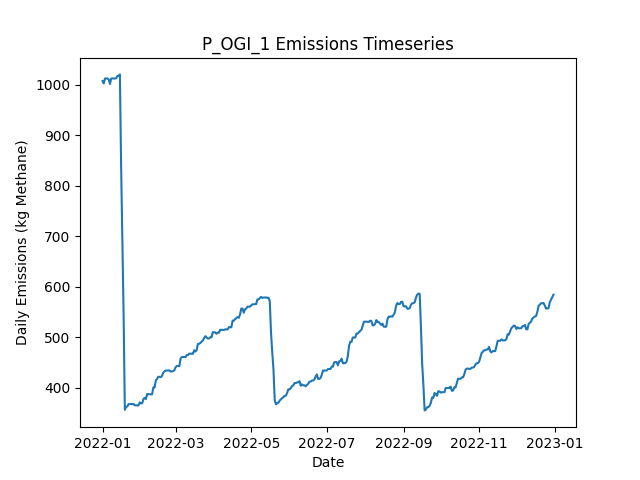

Source data for this figure (header and first rows):
Date, Daily Emissions (Kg Methane), Daily Mitigable Emissions (Kg Methane), Daily Non-Mitigable Emissions (Kg Methan…, Daily Cost ($), Active Leaks, New Leaks, Leaks Repaired, Leaks Naturally Repaired, Leaks Tagged, Daily Repair Cost ($), Daily Natural Repair Cost ($), OGI Deployment Cost ($), OGI Sites flagged for Follow-Up, OGI Leaks tagged for repair, OGI Sites Visited, OGI Travel Time (Minutes), OGI Survey Time (Minutes)
2022-01-01, 1007, 747.7, 259.4, 2876, 374, 376, 0, 1, 56, 0.00000, 200, 2876, , 56, 3, 180, 300
2022-01-02, 1002, 745, 257.4, 2876, 372, 0, 0, 1, 45, 0.00000, 200, 2876, , 45, 3, 180, 360
2022-01-03, 1012, 746.5, 265.7, 2876, 374, 2, 0, 0, 45, 0.00000, 0.00000, 2876, , 45, 3, 180, 300
2022-01-04, 1012, 746.5, 265.7, 2876, 374, 0, 0, 0, 61, 0.00000, 0.00000, 2876, , 61, 3, 180, 360
2022-01-05, 1012, 746.5, 265.7, 0.00000, 374, 0, 0, 0, 0, 0.00000, 0.00000, 0.00000, , 0, 0, 0, 0
2022-01-06, 1010, 746.5, 263.7, 0.00000, 373, 0, 0, 0, 0, 0.00000, 0.00000, 0.00000, , 0, 0, 0, 0
2022-01-07, 1001, 746.5, 254.8, 0.00000, 371, 0, 0, 0, 0, 0.00000, 0.00000, 0.00000, , 0, 0, 0, 0
2022-01-08, 1012, 757.5, 254.8, 0.00000, 373, 2, 0, 0, 0, 0.00000, 0.00000, 0.00000, , 0, 0, 0, 0
2022-01-09, 1012, 757.5, 254.8, 0.00000, 373, 0, 0, 0, 0, 0.00000, 0.00000, 0.00000, , 0, 0, 0, 0
2022-01-10, 1012, 757.5, 254.8, 0.00000, 373, 0, 0, 0, 0, 0.00000, 0.00000, 0.00000, , 0, 0, 0, 0
2022-01-11, 1012, 757.5, 254.8, 0.00000, 373, 0, 0, 0, 0, 0.00000, 0.00000, 0.00000, , 0, 0, 0, 0
2022-01-12, 1012, 757.7, 254.8, 0.00000, 374, 1, 0, 0, 0, 0.00000, 0.00000, 0.00000, , 0, 0, 0, 0
2022-01-13, 1017, 762.4, 254.8, 0.00000, 376, 2, 0, 0, 0, 0.00000, 0.00000, 0.00000, , 0, 0, 0, 0
2022-01-14, 1017, 762.4, 254.8, 0.00000, 376, 0, 0, 0, 0, 0.00000, 0.00000, 0.00000, , 0, 0, 0, 0
2022-01-15, 1020, 765.1, 255.2, 0.00000, 378, 2, 0, 0, 0, 0.00000, 0.00000, 0.00000, , 0, 0, 0, 0
2022-01-16, 838.9, 583.6, 255.2, 9800, 329, 1, 49, 1, 0, 9800, 200, 0.00000, , 0, 0, 0, 0
2022-01-17, 693.4, 438.2, 255.2, 9000, 286, 2, 45, 0, 0, 9000, 0.00000, 0.00000, , 0, 0, 0, 0
2022-01-18, 544.6, 289.4, 255.2, 7800, 248, 1, 39, 0, 0, 7800, 0.00000, 0.00000, , 0, 0, 0, 0
2022-01-19, 356.4, 101.2, 255.2, 10600, 195, 0, 53, 0, 0, 10600, 0.00000, 0.00000, , 0, 0, 0, 0
2022-01-20, 362.5, 107.3, 255.2, 0.00000, 196, 1, 0, 0, 0, 0.00000, 0.00000, 0.00000, , 0, 0, 0, 0
2022-01-21, 363.1, 108.6, 254.5, 0.00000, 194, 1, 0, 1, 0, 0.00000, 200, 0.00000, , 0, 0, 0, 0
2022-01-22, 367.8, 113.3, 254.5, 0.00000, 196, 2, 0, 0, 0, 0.00000, 0.00000, 0.00000, , 0, 0, 0, 0
2022-01-23, 367.8, 113.3, 254.5, 0.00000, 196, 0, 0, 0, 0, 0.00000, 0.00000, 0.00000, , 0, 0, 0, 0
2022-01-24, 367.8, 113.3, 254.5, 0.00000, 196, 0, 0, 0, 0, 0.00000, 0.00000, 0.00000, , 0, 0, 0, 0
2022-01-25, 367.6, 113.1, 254.5, 0.00000, 195, 0, 0, 1, 0, 0.00000, 200, 0.00000, , 0, 0, 0, 0
2022-01-26, 368.1, 113.1, 255, 0.00000, 196, 1, 0, 0, 0, 0.00000, 0.00000, 0.00000, , 0, 0, 0, 0
2022-01-27, 365.4, 110.4, 255, 0.00000, 195, 0, 0, 1, 0, 0.00000, 200, 0.00000, , 0, 0, 0, 0
2022-01-28, 365.4, 110.4, 255, 0.00000, 195, 0, 0, 0, 0, 0.00000, 0.00000, 0.00000, , 0, 0, 0, 0
2022-01-29, 365.2, 110.2, 255, 0.00000, 194, 0, 0, 1, 0, 0.00000, 200, 0.00000, , 0, 0, 0, 0
2022-01-30, 365.2, 110.2, 255, 0.00000, 194, 0, 0, 0, 0, 0.00000, 0.00000, 0.00000, , 0, 0, 0, 0
2022-01-31, 371.2, 116.2, 255, 0.00000, 196, 2, 0, 0, 0, 0.00000, 0.00000, 0.00000, , 0, 0, 0, 0
2022-02-01, 369.2, 116.2, 253, 0.00000, 195, 0, 0, 0, 0, 0.00000, 0.00000, 0.00000, , 0, 0, 0, 0
2022-02-02, 369.4, 116.4, 253, 0.00000, 196, 1, 0, 0, 0, 0.00000, 0.00000, 0.00000, , 0, 0, 0, 0
2022-02-03, 377.7, 124.7, 253, 0.00000, 197, 1, 0, 0, 0, 0.00000, 0.00000, 0.00000, , 0, 0, 0, 0
2022-02-04, 380.2, 127.1, 253, 0.00000, 197, 1, 0, 1, 0, 0.00000, 200, 0.00000, , 0, 0, 0, 0
2022-02-05, 377.7, 126.7, 251, 0.00000, 195, 0, 0, 1, 0, 0.00000, 200, 0.00000, , 0, 0, 0, 0
2022-02-06, 387.8, 134.7, 253, 0.00000, 196, 2, 0, 1, 0, 0.00000, 200, 0.00000, , 0, 0, 0, 0
2022-02-07, 387.3, 134.7, 252.6, 0.00000, 195, 0, 0, 0, 0, 0.00000, 0.00000, 0.00000, , 0, 0, 0, 0
2022-02-08, 387.3, 134.7, 252.6, 0.00000, 195, 0, 0, 0, 0, 0.00000, 0.00000, 0.00000, , 0, 0, 0, 0
2022-02-09, 387.1, 134.5, 252.6, 0.00000, 194, 0, 0, 1, 0, 0.00000, 200, 0.00000, , 0, 0, 0, 0
2022-02-10, 387.1, 134.5, 252.6, 0.00000, 194, 0, 0, 0, 0, 0.00000, 0.00000, 0.00000, , 0, 0, 0, 0
2022-02-11, 400.7, 148.1, 252.6, 0.00000, 197, 3, 0, 0, 0, 0.00000, 0.00000, 0.00000, , 0, 0, 0, 0
2022-02-12, 400.7, 148.1, 252.6, 0.00000, 197, 0, 0, 0, 0, 0.00000, 0.00000, 0.00000, , 0, 0, 0, 0
2022-02-13, 414.8, 162.2, 252.6, 0.00000, 201, 4, 0, 0, 0, 0.00000, 0.00000, 0.00000, , 0, 0, 0, 0
2022-02-14, 417.5, 164.9, 252.6, 0.00000, 202, 1, 0, 0, 0, 0.00000, 0.00000, 0.00000, , 0, 0, 0, 0
2022-02-15, 421.9, 167.6, 254.3, 0.00000, 203, 3, 0, 1, 0, 0.00000, 200, 0.00000, , 0, 0, 0, 0
2022-02-16, 421.7, 167.4, 254.3, 0.00000, 202, 0, 0, 1, 0, 0.00000, 200, 0.00000, , 0, 0, 0, 0
2022-02-17, 421.2, 166.9, 254.3, 0.00000, 201, 0, 0, 1, 0, 0.00000, 200, 0.00000, , 0, 0, 0, 0
2022-02-18, 423.7, 169.4, 254.3, 0.00000, 201, 1, 0, 1, 0, 0.00000, 200, 0.00000, , 0, 0, 0, 0
2022-02-19, 429.7, 175.4, 254.3, 0.00000, 202, 1, 0, 0, 0, 0.00000, 0.00000, 0.00000, , 0, 0, 0, 0
2022-02-20, 432.4, 178.1, 254.3, 0.00000, 203, 1, 0, 0, 0, 0.00000, 0.00000, 0.00000, , 0, 0, 0, 0
2022-02-21, 434.2, 177.9, 256.3, 0.00000, 203, 1, 0, 1, 0, 0.00000, 200, 0.00000, , 0, 0, 0, 0
2022-02-22, 434.2, 177.9, 256.3, 0.00000, 203, 0, 0, 0, 0, 0.00000, 0.00000, 0.00000, , 0, 0, 0, 0
2022-02-23, 434.4, 178.1, 256.3, 0.00000, 204, 1, 0, 0, 0, 0.00000, 0.00000, 0.00000, , 0, 0, 0, 0
2022-02-24, 434.4, 178.1, 256.3, 0.00000, 204, 0, 0, 0, 0, 0.00000, 0.00000, 0.00000, , 0, 0, 0, 0
2022-02-25, 432.2, 178.3, 253.9, 0.00000, 203, 1, 0, 0, 0, 0.00000, 0.00000, 0.00000, , 0, 0, 0, 0
2022-02-26, 432.9, 178.5, 254.3, 0.00000, 205, 2, 0, 0, 0, 0.00000, 0.00000, 0.00000, , 0, 0, 0, 0
2022-02-27, 432.9, 178.5, 254.3, 0.00000, 205, 0, 0, 0, 0, 0.00000, 0.00000, 0.00000, , 0, 0, 0, 0
2022-02-28, 435.1, 180.8, 254.3, 0.00000, 208, 4, 0, 1, 0, 0.00000, 200, 0.00000, , 0, 0, 0, 0
2022-03-01, 440.9, 186.6, 254.3, 0.00000, 208, 1, 0, 1, 0, 0.00000, 200, 0.00000, , 0, 0, 0, 0
... 305 more rows
